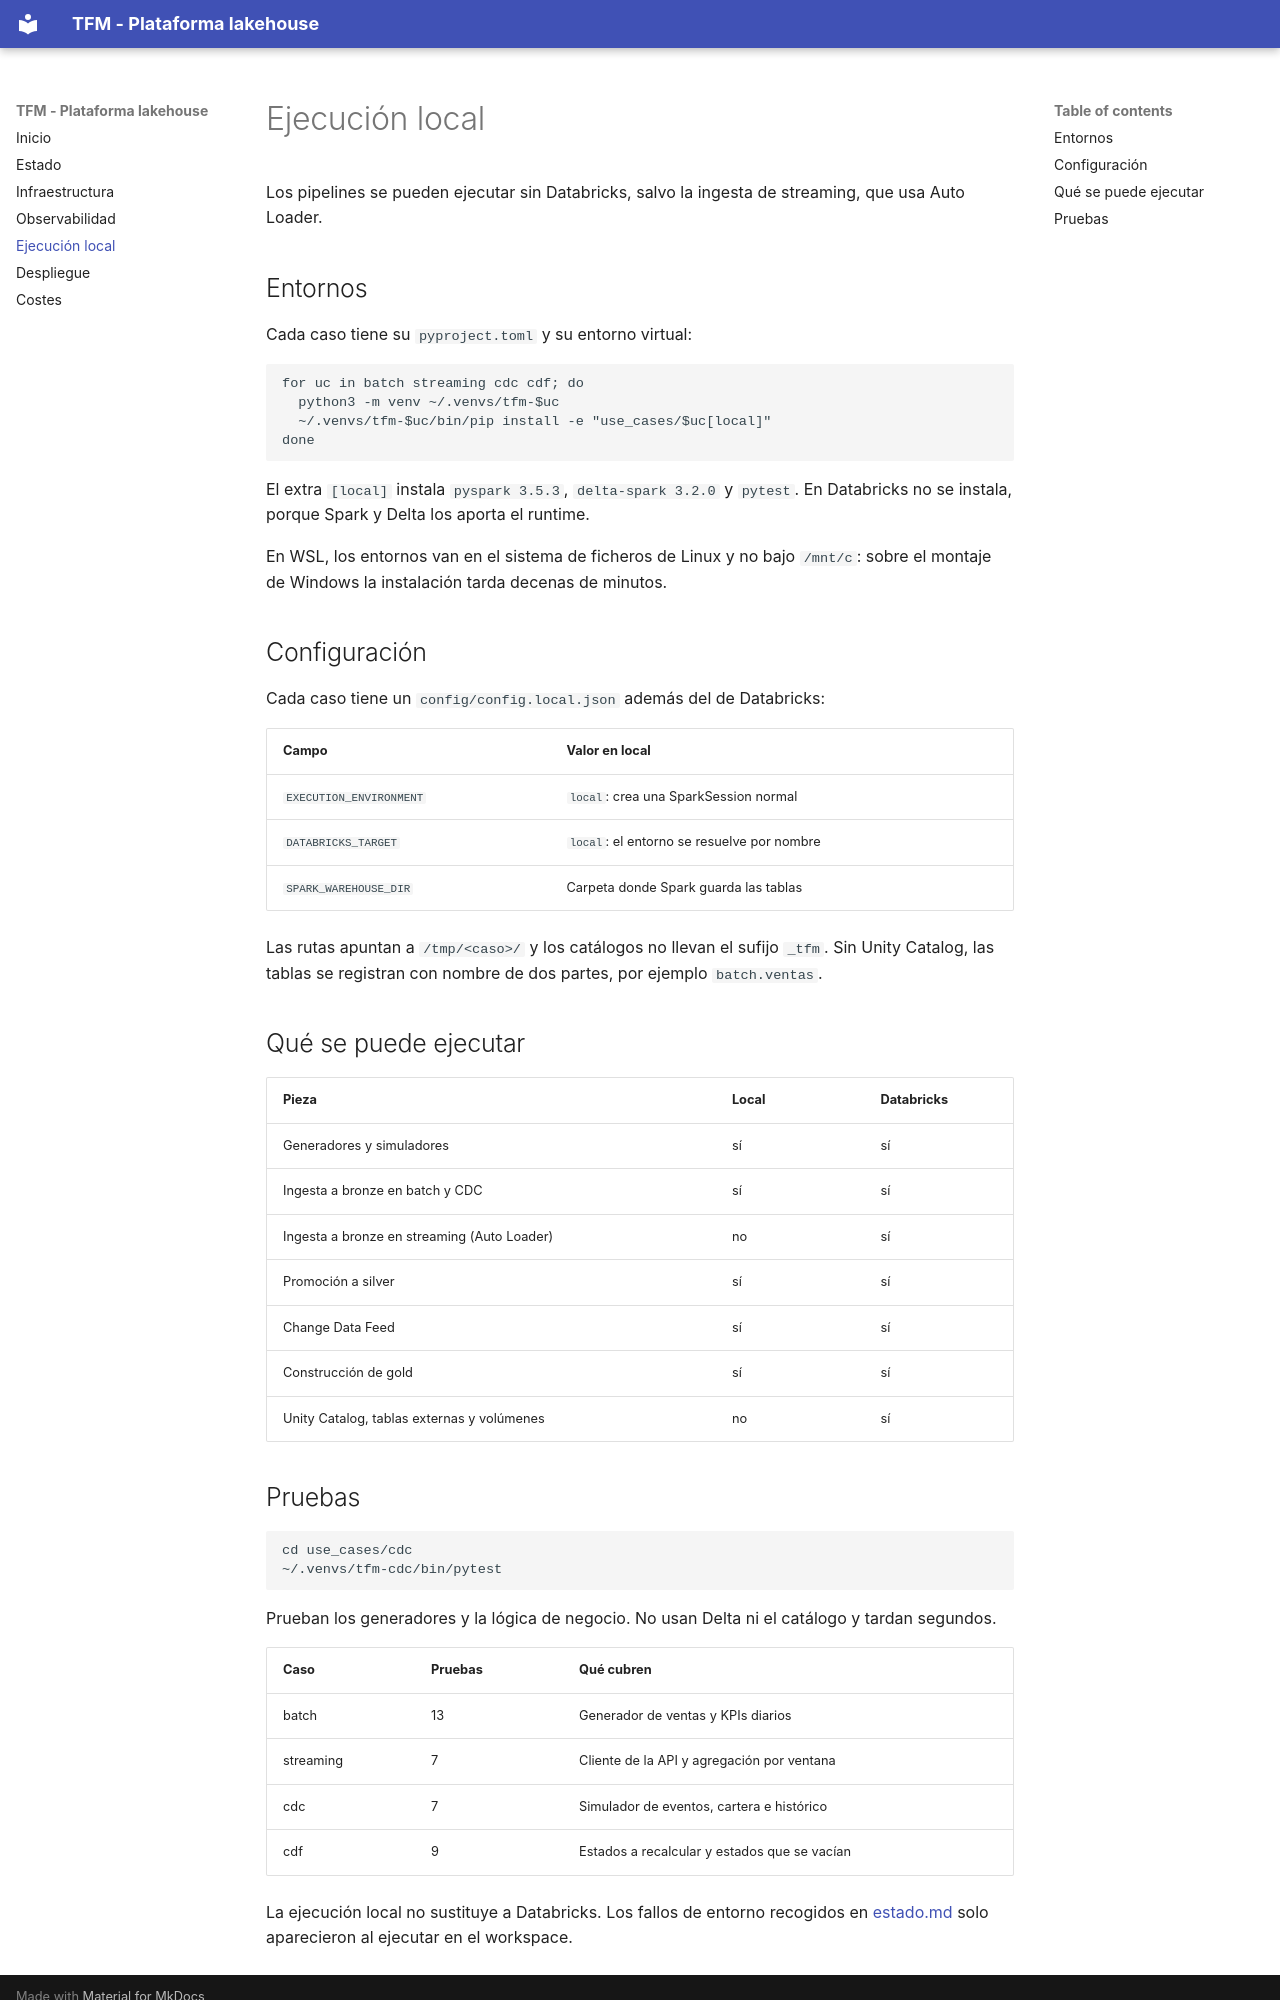

repository: brrsanchezfi/TFM_nticmaster · page: ejecucion-local/index.html · generator: mkdocs

# Ejecución local

Los pipelines se pueden ejecutar sin Databricks, salvo la ingesta de streaming,
que usa Auto Loader.

## Entornos

Cada caso tiene su `pyproject.toml` y su entorno virtual:

```bash
for uc in batch streaming cdc cdf; do
  python3 -m venv ~/.venvs/tfm-$uc
  ~/.venvs/tfm-$uc/bin/pip install -e "use_cases/$uc[local]"
done
```

El extra `[local]` instala `pyspark 3.5.3`, `delta-spark 3.2.0` y `pytest`. En
Databricks no se instala, porque Spark y Delta los aporta el runtime.

En WSL, los entornos van en el sistema de ficheros de Linux y no bajo `/mnt/c`:
sobre el montaje de Windows la instalación tarda decenas de minutos.

## Configuración

Cada caso tiene un `config/config.local.json` además del de Databricks:

| Campo | Valor en local |
|---|---|
| `EXECUTION_ENVIRONMENT` | `local`: crea una SparkSession normal |
| `DATABRICKS_TARGET` | `local`: el entorno se resuelve por nombre |
| `SPARK_WAREHOUSE_DIR` | Carpeta donde Spark guarda las tablas |

Las rutas apuntan a `/tmp/<caso>/` y los catálogos no llevan el sufijo `_tfm`.
Sin Unity Catalog, las tablas se registran con nombre de dos partes, por ejemplo
`batch.ventas`.

## Qué se puede ejecutar

| Pieza | Local | Databricks |
|---|---|---|
| Generadores y simuladores | sí | sí |
| Ingesta a bronze en batch y CDC | sí | sí |
| Ingesta a bronze en streaming (Auto Loader) | no | sí |
| Promoción a silver | sí | sí |
| Change Data Feed | sí | sí |
| Construcción de gold | sí | sí |
| Unity Catalog, tablas externas y volúmenes | no | sí |
